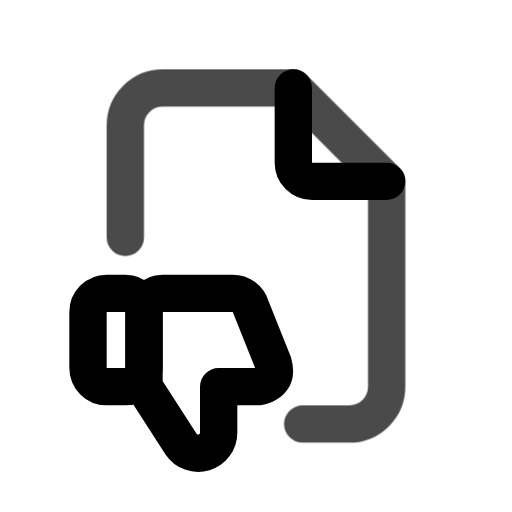
t = 0.00 s
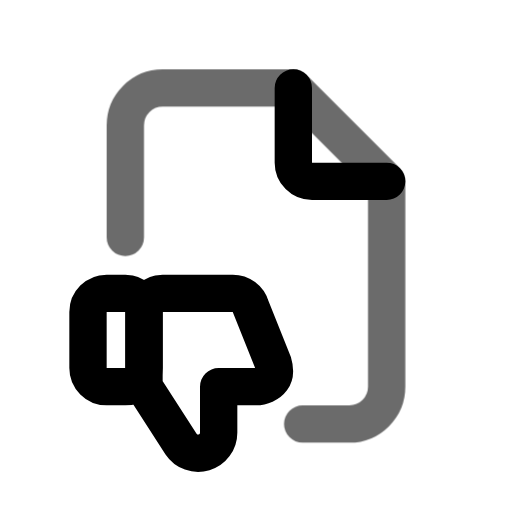
t = 0.45 s
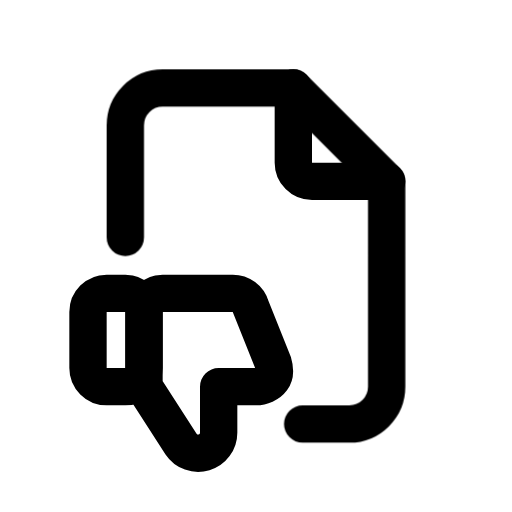
t = 1.00 s
t = 1.36 s: frame unchanged from t = 1.00 s, image omitted
t = 2.16 s: frame unchanged from t = 1.00 s, image omitted
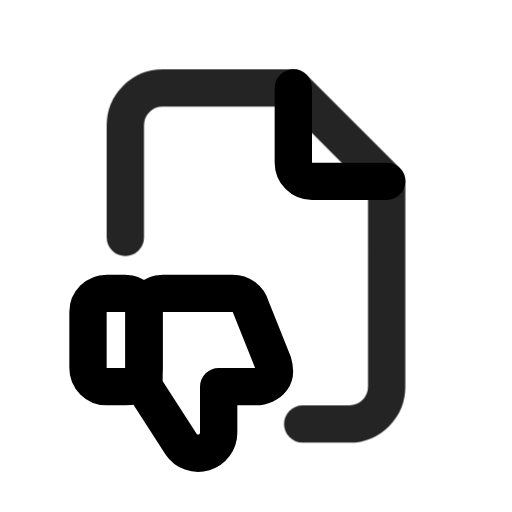
t = 2.55 s

The animated SVG that drew these frames (rendered in a browser with its animation timeline set to each time). Animation: 1 CSS @keyframes rule; one cycle of 2.95 s, repeats indefinitely.

<svg xmlns="http://www.w3.org/2000/svg" width="24" height="24" fill="none" stroke="currentColor" stroke-linecap="round" stroke-linejoin="round" stroke-width="2" viewBox="0 0 24 24">
    <!-- Generated by scripts/icon-expansion/generate.mjs -->
    <!-- Adapted from Tabler Icons 3.34.1.
MIT License

Copyright (c) 2020-2024 Paweł Kuna

Permission is hereby granted, free of charge, to any person obtaining a copy
of this software and associated documentation files (the "Software"), to deal
in the Software without restriction, including without limitation the rights
to use, copy, modify, merge, publish, distribute, sublicense, and/or sell
copies of the Software, and to permit persons to whom the Software is
furnished to do so, subject to the following conditions:

The above copyright notice and this permission notice shall be included in all
copies or substantial portions of the Software.

THE SOFTWARE IS PROVIDED "AS IS", WITHOUT WARRANTY OF ANY KIND, EXPRESS OR
IMPLIED, INCLUDING BUT NOT LIMITED TO THE WARRANTIES OF MERCHANTABILITY,
FITNESS FOR A PARTICULAR PURPOSE AND NONINFRINGEMENT. IN NO EVENT SHALL THE
AUTHORS OR COPYRIGHT HOLDERS BE LIABLE FOR ANY CLAIM, DAMAGES OR OTHER
LIABILITY, WHETHER IN AN ACTION OF CONTRACT, TORT OR OTHERWISE, ARISING FROM,
OUT OF OR IN CONNECTION WITH THE SOFTWARE OR THE USE OR OTHER DEALINGS IN THE
SOFTWARE. -->
    <style>
        @media (prefers-reduced-motion: no-preference) {
            @keyframes ira-exp-pulse { 0%, 100% { opacity: 1; } 22% { opacity: .45; } 40% { opacity: 1; } }
            [data-ira-motion="file-dislike"] { transform-box: fill-box; transform-origin: center; animation: ira-exp-pulse 2.65s ease-in-out -0.3s infinite; }
        }
    </style>
    <g transform="translate(1.5 1.5) scale(.875)"><path d="M3 14m0 1a1 1 0 0 1 1 -1h1a1 1 0 0 1 1 1v3a1 1 0 0 1 -1 1h-1a1 1 0 0 1 -1 -1z"/><path d="M6 15a1 1 0 0 1 1 -1h3.756a1 1 0 0 1 .958 .713l1.2 3c.09 .303 .133 .63 -.056 .884c-.188 .254 -.542 .403 -.858 .403h-2v2.467a1.1 1.1 0 0 1 -2.015 .61l-1.985 -3.077v-4z"/><path d="M14 3v4a1 1 0 0 0 1 1h4"/></g>
    <g data-ira-motion="file-dislike"><g transform="translate(1.5 1.5) scale(.875)"><path d="M5 11v-6a2 2 0 0 1 2 -2h7l5 5v11a2 2 0 0 1 -2 2h-2.5"/></g></g>
</svg>
